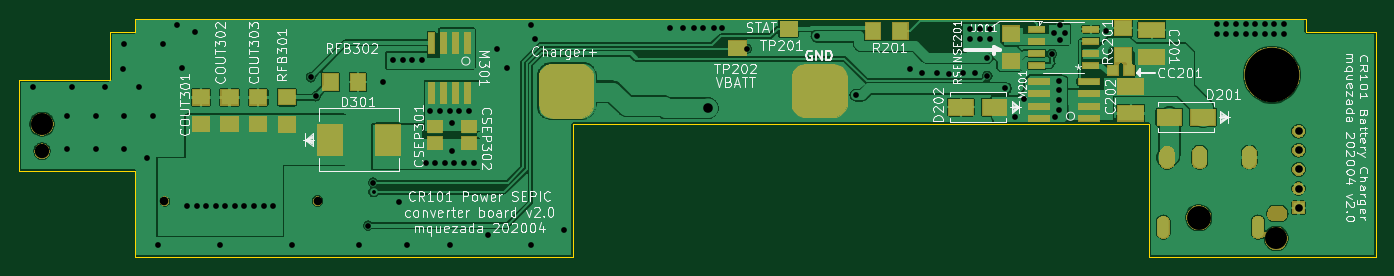
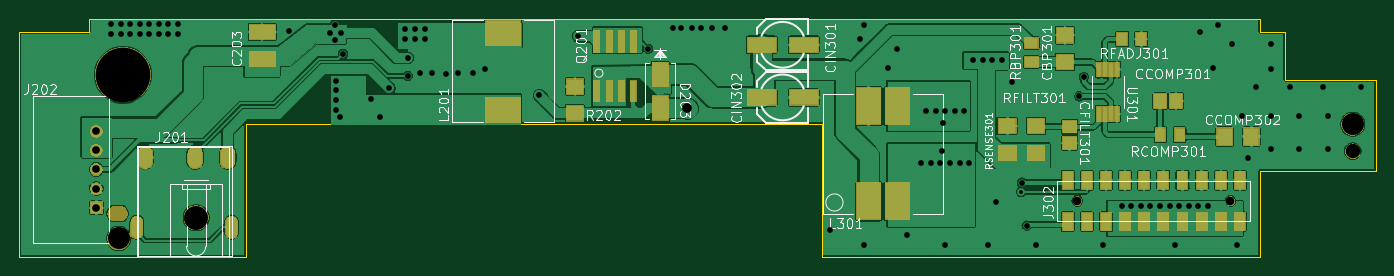
Circuit board: 10 layer files. Board 141.8 x 24.9 mm.
- bottom_mask: PowerBoth-B_Mask.gbs (29737 bytes)
- paste: PowerBoth-B_Paste.gbp (2821 bytes)
- bottom_silk: PowerBoth-B_SilkS.gbo (44030 bytes)
- bottom_copper: PowerBoth-Bottom.gbl (210917 bytes)
- outline: PowerBoth-Edge_Cuts.gm1 (1418 bytes)
- top_mask: PowerBoth-F_Mask.gts (35022 bytes)
- paste: PowerBoth-F_Paste.gtp (7781 bytes)
- top_silk: PowerBoth-F_SilkS.gto (75026 bytes)
- top_copper: PowerBoth-Top.gtl (162986 bytes)
- drill: PowerBoth.drl (2761 bytes)

=== bottom_mask: PowerBoth-B_Mask.gbs (29737 bytes, source omitted) ===
=== paste: PowerBoth-B_Paste.gbp ===
G04 #@! TF.GenerationSoftware,KiCad,Pcbnew,(5.1.5)-3*
G04 #@! TF.CreationDate,2020-04-11T14:24:40-04:00*
G04 #@! TF.ProjectId,PowerBoth,506f7765-7242-46f7-9468-2e6b69636164,rev?*
G04 #@! TF.SameCoordinates,Original*
G04 #@! TF.FileFunction,Paste,Bot*
G04 #@! TF.FilePolarity,Positive*
%FSLAX46Y46*%
G04 Gerber Fmt 4.6, Leading zero omitted, Abs format (unit mm)*
G04 Created by KiCad (PCBNEW (5.1.5)-3) date 2020-04-11 14:24:40*
%MOMM*%
%LPD*%
G04 APERTURE LIST*
%ADD10R,3.606800X2.641600*%
%ADD11R,2.700000X1.600000*%
%ADD12R,1.800000X1.600000*%
%ADD13R,0.600000X2.200000*%
%ADD14R,1.650000X2.570000*%
%ADD15R,0.481000X1.527900*%
%ADD16R,2.500000X3.850000*%
%ADD17R,1.300000X1.500000*%
%ADD18R,1.500000X1.300000*%
%ADD19R,1.803000X1.600000*%
%ADD20R,1.600000X1.800000*%
%ADD21R,1.100000X1.400000*%
%ADD22R,1.400000X1.100000*%
%ADD23R,3.000000X1.600000*%
%ADD24R,1.120000X1.830000*%
G04 APERTURE END LIST*
D10*
X225300125Y-130477299D03*
X225300125Y-122425499D03*
D11*
X250500000Y-122350000D03*
X250500000Y-125150000D03*
D12*
X217800125Y-130851399D03*
X217800125Y-128051399D03*
D13*
X211696250Y-123351399D03*
X212966250Y-123351399D03*
X215506250Y-123351399D03*
X211696250Y-128551399D03*
X212966250Y-128551399D03*
X215506250Y-128551399D03*
X214236250Y-123351399D03*
X214236250Y-128551399D03*
D14*
X208900000Y-130310000D03*
X208900000Y-126790000D03*
D15*
X163074560Y-126274581D03*
X162424560Y-126274581D03*
X161774560Y-126274581D03*
X161124560Y-126274581D03*
X161124560Y-130901281D03*
X161774560Y-130901281D03*
X162424560Y-130901281D03*
X163074560Y-130901281D03*
D16*
X184099560Y-130112931D03*
X184099560Y-140062931D03*
X187099560Y-130112931D03*
X187099560Y-140062931D03*
D17*
X154949560Y-129587931D03*
X156649560Y-129587931D03*
D18*
X166099560Y-133937931D03*
X166099560Y-132237931D03*
D19*
X172599560Y-132165931D03*
X172599560Y-135009931D03*
D20*
X147098680Y-133286532D03*
X149898680Y-133286532D03*
D12*
X166599560Y-122687931D03*
X166599560Y-125487931D03*
D19*
X169599560Y-135009931D03*
X169599560Y-132165931D03*
D21*
X160599560Y-123087931D03*
X158599560Y-123087931D03*
D22*
X170099560Y-123487931D03*
X170099560Y-125487931D03*
D21*
X156599560Y-133087931D03*
X154599560Y-133087931D03*
D23*
X193898680Y-129186532D03*
X198298680Y-129186532D03*
X193898680Y-123686532D03*
X198298680Y-123686532D03*
D24*
X156299560Y-142180001D03*
X154299560Y-142180001D03*
X152299560Y-142180001D03*
X150299560Y-142180001D03*
X148299560Y-142180001D03*
X158299560Y-142180001D03*
X160299560Y-142180001D03*
X162299560Y-142180001D03*
X164299560Y-142180001D03*
X166299560Y-142180001D03*
X148299560Y-137860001D03*
X150299560Y-137860001D03*
X152299560Y-137860001D03*
X154299560Y-137860001D03*
X156299560Y-137860001D03*
X158299560Y-137860001D03*
X160299560Y-137860001D03*
X162299560Y-137860001D03*
X164299560Y-137860001D03*
X166299560Y-137860001D03*
M02*

=== bottom_silk: PowerBoth-B_SilkS.gbo (44030 bytes, source omitted) ===
=== bottom_copper: PowerBoth-Bottom.gbl (210917 bytes, source omitted) ===
=== outline: PowerBoth-Edge_Cuts.gm1 ===
G04 #@! TF.GenerationSoftware,KiCad,Pcbnew,(5.1.5)-3*
G04 #@! TF.CreationDate,2020-04-11T14:24:40-04:00*
G04 #@! TF.ProjectId,PowerBoth,506f7765-7242-46f7-9468-2e6b69636164,rev?*
G04 #@! TF.SameCoordinates,Original*
G04 #@! TF.FileFunction,Profile,NP*
%FSLAX46Y46*%
G04 Gerber Fmt 4.6, Leading zero omitted, Abs format (unit mm)*
G04 Created by KiCad (PCBNEW (5.1.5)-3) date 2020-04-11 14:24:40*
%MOMM*%
%LPD*%
G04 APERTURE LIST*
%ADD10C,0.001000*%
G04 APERTURE END LIST*
D10*
X268600000Y-120950000D02*
X204098680Y-120950000D01*
X268600000Y-122350000D02*
X268600000Y-120950000D01*
X275899999Y-122350000D02*
X268600000Y-122350000D01*
X275899999Y-145850000D02*
X275899999Y-122350000D01*
X252199999Y-145850000D02*
X275899999Y-145850000D01*
X252199999Y-131950000D02*
X252199999Y-145850000D01*
X204098680Y-131950000D02*
X252199999Y-131950000D01*
X192000000Y-145850000D02*
X192000000Y-131950000D01*
X134100000Y-127350000D02*
X134100000Y-136850000D01*
X134100000Y-136850000D02*
X146200000Y-136850000D01*
X192000000Y-131950000D02*
X204098680Y-131950000D01*
X146200000Y-120950000D02*
X146200000Y-122350000D01*
X146200000Y-145850000D02*
X192000000Y-145850000D01*
X146200000Y-136850000D02*
X146200000Y-145850000D01*
X143600000Y-127350000D02*
X134100000Y-127350000D01*
X146200000Y-122350000D02*
X143600000Y-122350000D01*
X204098680Y-120950000D02*
X146200000Y-120950000D01*
X143600000Y-122350000D02*
X143600000Y-127350000D01*
M02*

=== top_mask: PowerBoth-F_Mask.gts (35022 bytes, source omitted) ===
=== paste: PowerBoth-F_Paste.gtp (7781 bytes, source omitted) ===
=== top_silk: PowerBoth-F_SilkS.gto (75026 bytes, source omitted) ===
=== top_copper: PowerBoth-Top.gtl (162986 bytes, source omitted) ===
=== drill: PowerBoth.drl ===
M48
; DRILL file {KiCad (5.1.5)-3} date 4/11/2020 2:24:43 PM
; FORMAT={-:-/ absolute / metric / decimal}
; #@! TF.CreationDate,2020-04-11T14:24:43-04:00
; #@! TF.GenerationSoftware,Kicad,Pcbnew,(5.1.5)-3
FMAT,2
METRIC
T1C0.400
T2C0.600
T3C0.800
T4C1.000
T5C0.890
T6C1.500
T7C2.300
T8C2.500
T9C5.700
%
G90
G05
T1
X171.15Y-139.05
T2
X135.6Y-128.088
X139.1Y-131.088
X139.1Y-134.588
X139.6Y-128.088
X142.1Y-131.088
X142.1Y-134.588
X143.1Y-128.088
X145.0Y-126.188
X145.1Y-123.588
X145.1Y-131.088
X145.1Y-134.588
X146.6Y-128.088
X147.499Y-135.487
X148.1Y-131.088
X148.6Y-144.588
X149.1Y-123.588
X150.6Y-121.588
X151.1Y-126.088
X151.65Y-140.588
X152.499Y-122.387
X152.65Y-140.588
X153.65Y-140.588
X154.65Y-140.588
X155.1Y-144.588
X155.65Y-140.588
X156.65Y-140.588
X157.65Y-140.588
X158.65Y-140.588
X159.65Y-140.588
X160.65Y-140.588
X162.6Y-144.588
X164.6Y-127.088
X165.1Y-129.088
X169.6Y-144.588
X170.6Y-142.588
X171.1Y-138.088
X172.1Y-127.588
X173.2Y-125.288
X173.799Y-140.087
X174.2Y-125.288
X174.6Y-144.588
X175.2Y-125.288
X176.2Y-125.288
X176.6Y-136.088
X177.1Y-130.588
X177.6Y-136.088
X178.1Y-130.588
X178.6Y-136.088
X179.1Y-130.588
X179.1Y-144.588
X179.3Y-131.888
X179.4Y-134.788
X179.6Y-136.088
X180.1Y-130.588
X180.6Y-136.088
X181.1Y-130.588
X181.6Y-136.088
X183.1Y-143.588
X184.1Y-124.088
X185.1Y-126.088
X187.6Y-121.588
X187.6Y-144.588
X188.05Y-123.088
X191.1Y-143.088
X202.1Y-121.95
X203.45Y-121.951
X204.65Y-121.95
X205.6Y-121.95
X206.7Y-121.95
X207.6Y-121.951
X210.15Y-124.1
X217.5Y-122.8
X221.55Y-128.95
X227.25Y-126.25
X228.45Y-126.65
X230.0Y-126.6
X231.25Y-126.75
X232.75Y-126.65
X233.5Y-122.001
X233.5Y-123.051
X234.0Y-126.6
X234.55Y-122.001
X234.55Y-123.051
X235.25Y-125.051
X235.3Y-126.951
X235.6Y-122.001
X235.6Y-123.051
X237.2Y-128.251
X238.2Y-131.25
X239.1Y-129.35
X242.05Y-124.65
X242.3Y-122.451
X242.4Y-131.25
X242.8Y-127.451
X242.8Y-128.451
X242.8Y-129.451
X242.8Y-130.451
X242.9Y-121.65
X242.9Y-123.15
X243.4Y-122.45
X247.7Y-122.2
X259.3Y-121.551
X259.3Y-122.551
X260.3Y-121.551
X260.3Y-122.551
X261.3Y-121.551
X261.3Y-122.551
X262.3Y-121.551
X262.3Y-122.551
X263.3Y-121.551
X263.3Y-122.551
X264.3Y-121.551
X264.3Y-122.551
X265.3Y-121.551
X265.3Y-122.551
X266.3Y-121.551
X266.3Y-122.551
T3
X267.836Y-132.719
X267.836Y-134.719
X267.836Y-136.719
X267.836Y-138.719
X267.836Y-140.719
T4
X206.075Y-130.31
T5
X149.3Y-140.02
X165.3Y-140.02
T6
X136.5Y-134.802
T7
X265.5Y-143.931
X136.5Y-131.982
T8
X257.4Y-141.751
T9
X265.05Y-126.817
T3
G00X253.7Y-143.251
M15
G01X253.7Y-142.251
M16
G05
G00X254.1Y-135.801
M15
G01X254.1Y-135.101
M16
G05
G00X257.5Y-135.801
M15
G01X257.5Y-135.101
M16
G05
G00X262.7Y-135.801
M15
G01X262.7Y-135.101
M16
G05
G00X263.6Y-143.251
M15
G01X263.6Y-142.251
M16
G05
T6
G00X265.35Y-141.331
M15
G01X265.874Y-141.331
M16
G05
T0
M30

